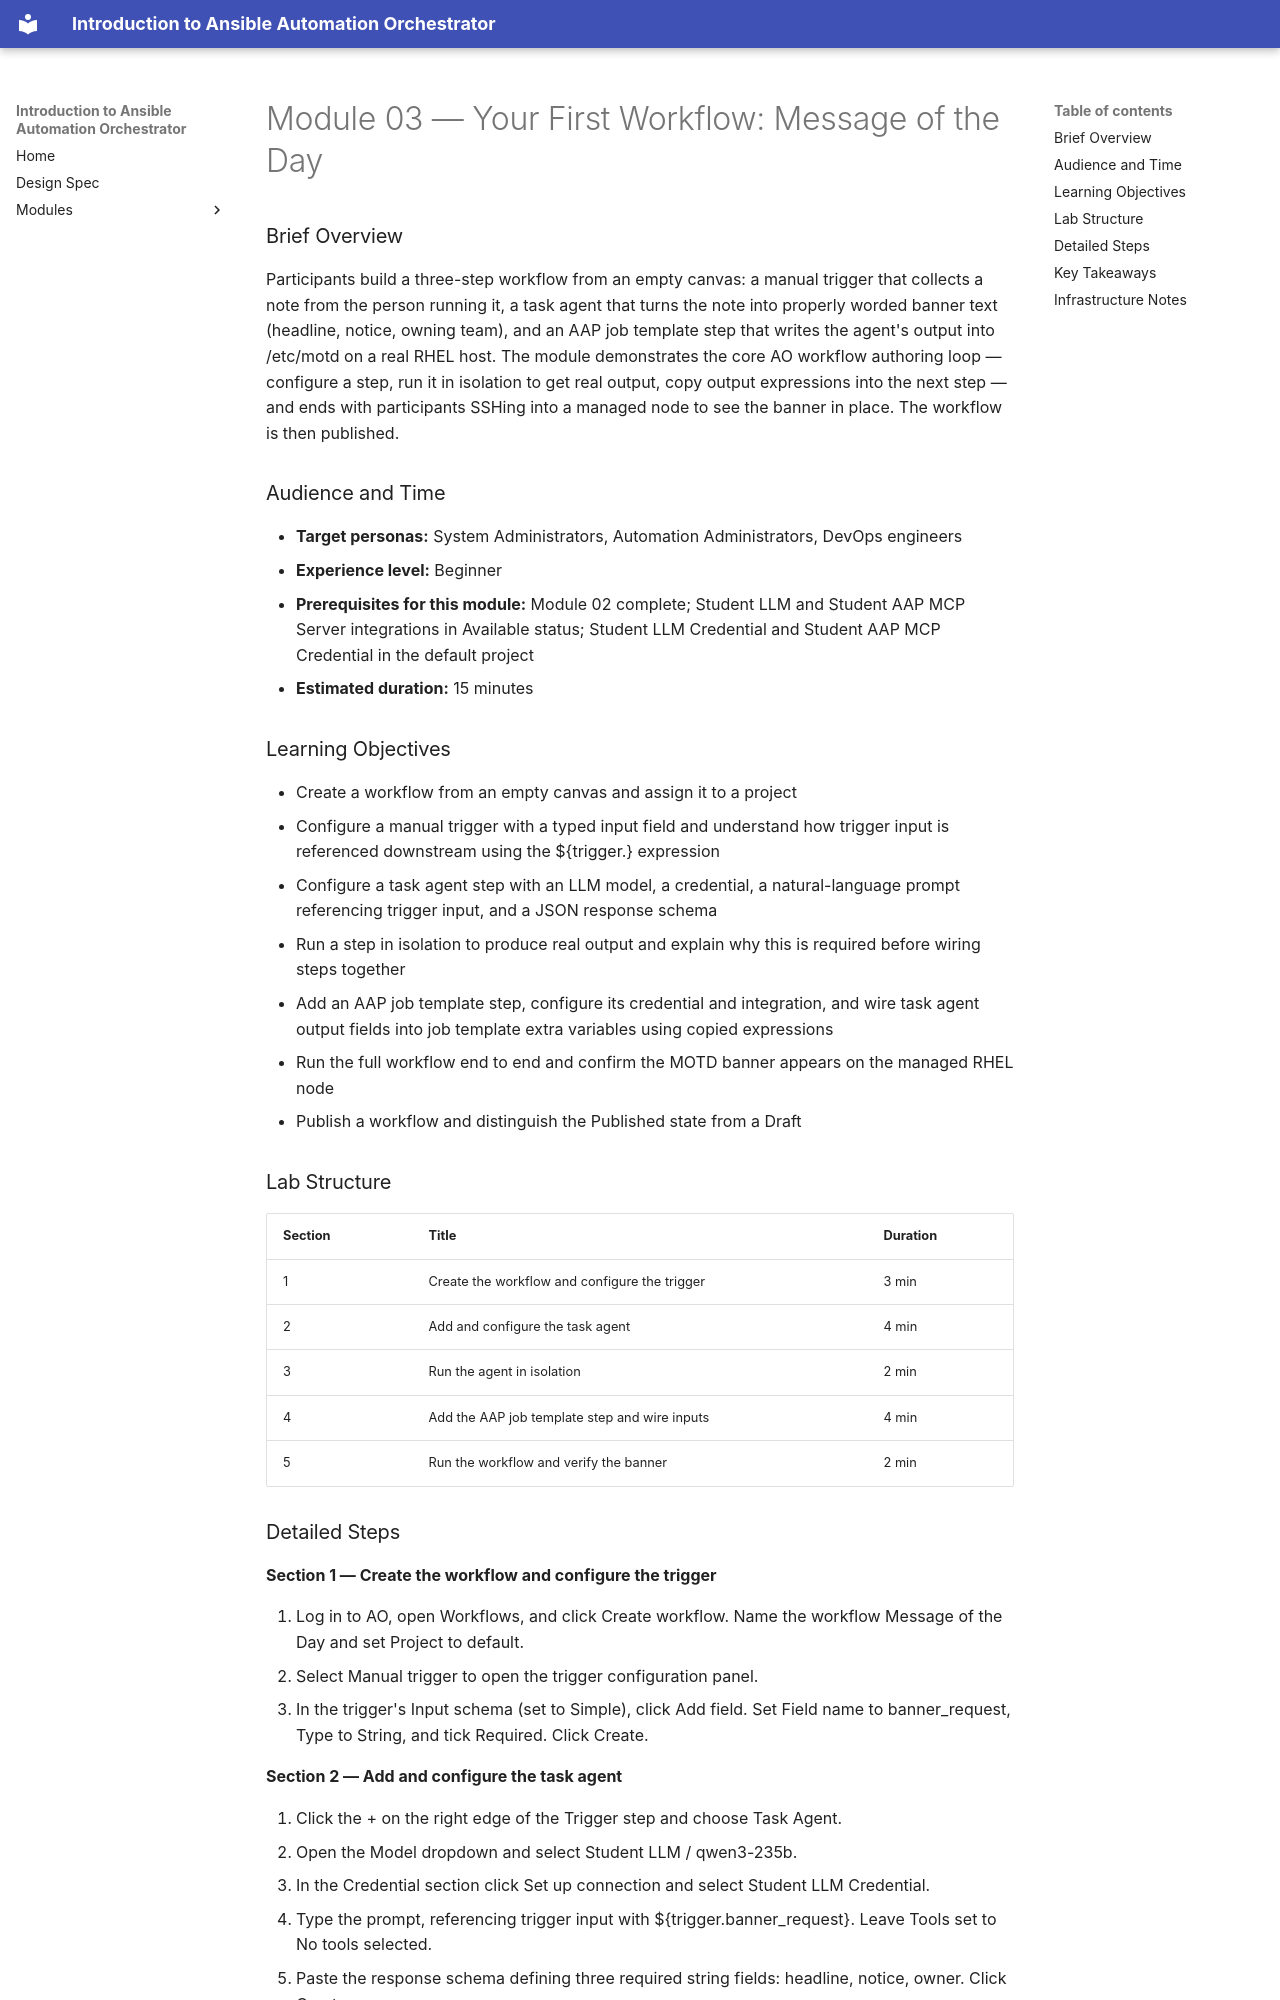

repository: rhpds/intro-ao-workshop · page: modules/module-03-your-first-workflow-motd/index.html · generator: mkdocs

# Module 03 — Your First Workflow: Message of the Day

### Brief Overview

Participants build a three-step workflow from an empty canvas: a manual trigger that collects a note from the person running it, a task agent that turns the note into properly worded banner text (headline, notice, owning team), and an AAP job template step that writes the agent's output into /etc/motd on a real RHEL host. The module demonstrates the core AO workflow authoring loop — configure a step, run it in isolation to get real output, copy output expressions into the next step — and ends with participants SSHing into a managed node to see the banner in place. The workflow is then published.

### Audience and Time

- **Target personas:** System Administrators, Automation Administrators, DevOps engineers
- **Experience level:** Beginner
- **Prerequisites for this module:** Module 02 complete; Student LLM and Student AAP MCP Server integrations in Available status; Student LLM Credential and Student AAP MCP Credential in the default project
- **Estimated duration:** 15 minutes

### Learning Objectives

- Create a workflow from an empty canvas and assign it to a project
- Configure a manual trigger with a typed input field and understand how trigger input is referenced downstream using the ${trigger.<field>} expression
- Configure a task agent step with an LLM model, a credential, a natural-language prompt referencing trigger input, and a JSON response schema
- Run a step in isolation to produce real output and explain why this is required before wiring steps together
- Add an AAP job template step, configure its credential and integration, and wire task agent output fields into job template extra variables using copied expressions
- Run the full workflow end to end and confirm the MOTD banner appears on the managed RHEL node
- Publish a workflow and distinguish the Published state from a Draft

### Lab Structure

| Section | Title | Duration |
|---------|-------|----------|
| 1 | Create the workflow and configure the trigger | 3 min |
| 2 | Add and configure the task agent | 4 min |
| 3 | Run the agent in isolation | 2 min |
| 4 | Add the AAP job template step and wire inputs | 4 min |
| 5 | Run the workflow and verify the banner | 2 min |
